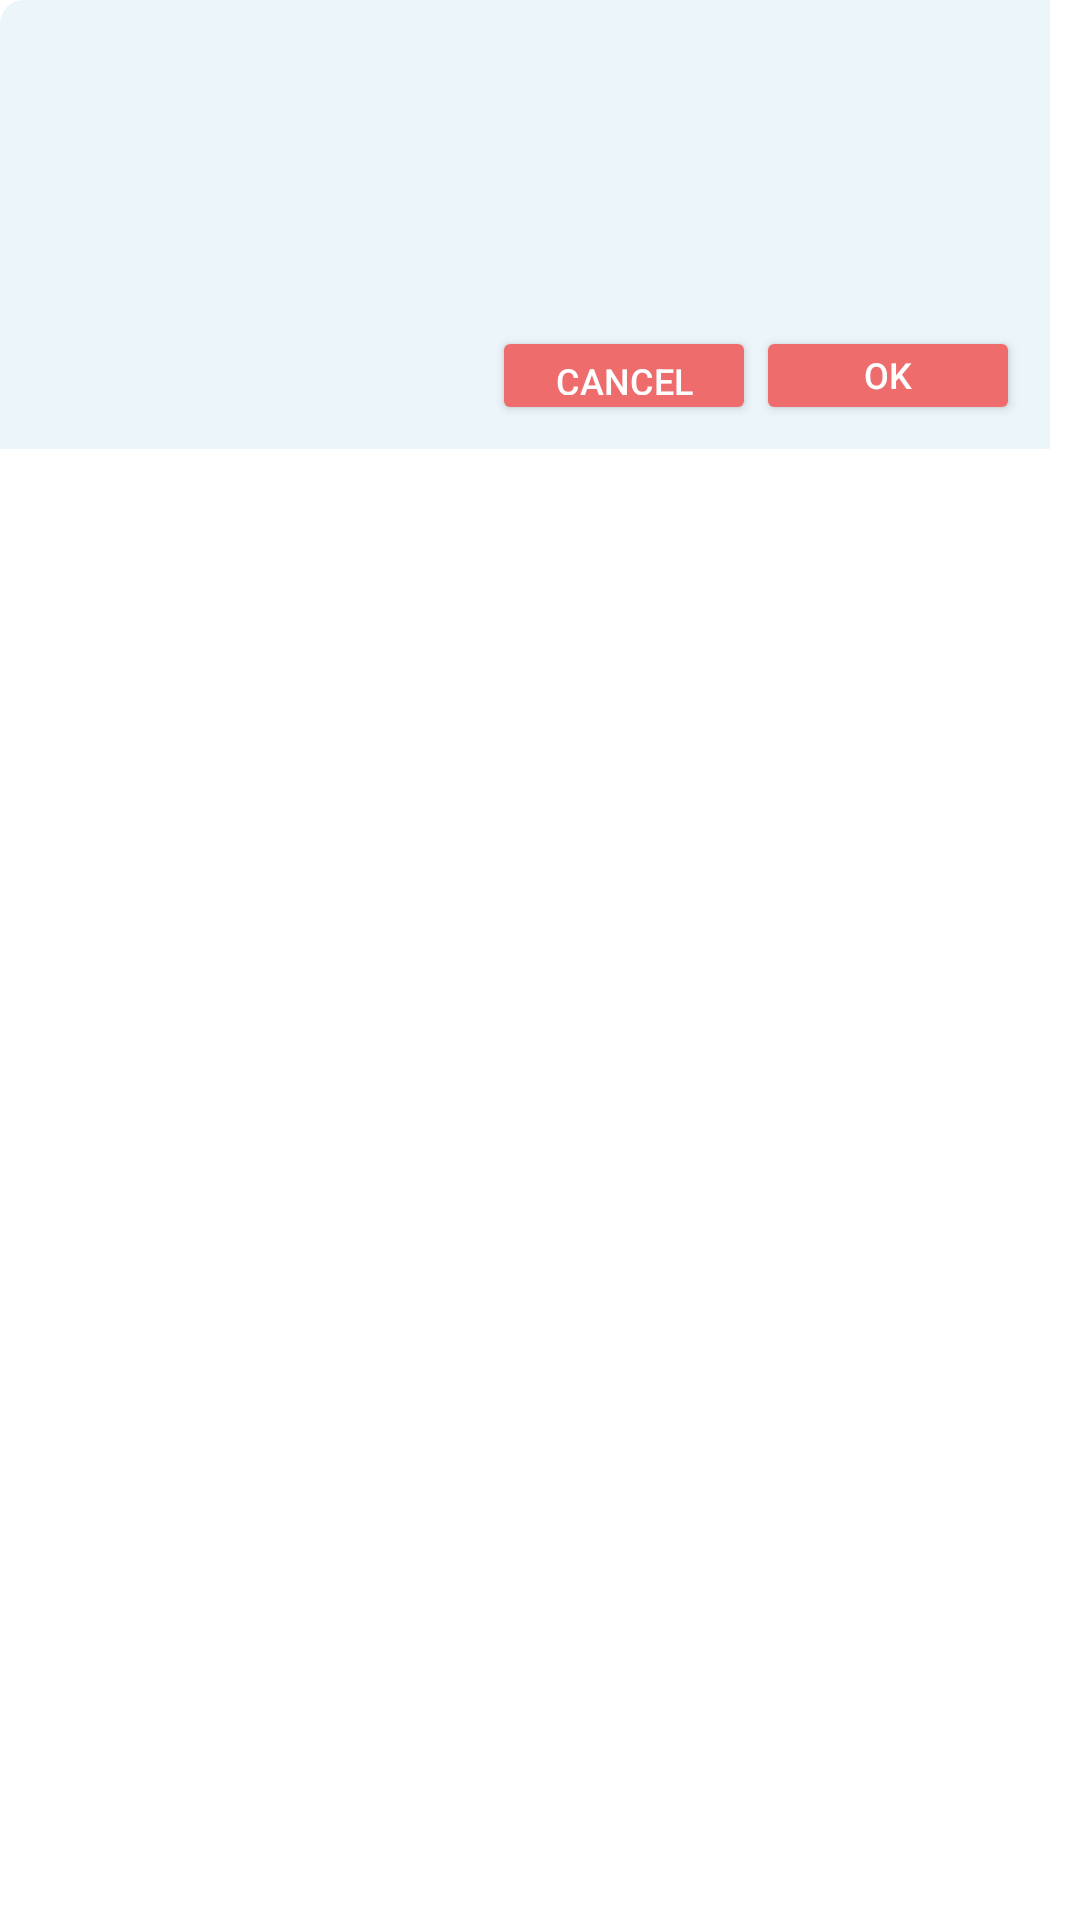

Layout XML and referenced resources for this Android screen:
<!-- AndroidManifest.xml: application theme Theme.GradeTracker -->
<!-- res/layout/dialog_confirmation.xml -->
<?xml version="1.0" encoding="utf-8"?>
<layout xmlns:app="http://schemas.android.com/apk/res-auto"
    xmlns:tools="http://schemas.android.com/tools"
    xmlns:android="http://schemas.android.com/apk/res/android">
    <data>


    </data>

    <androidx.cardview.widget.CardView
        android:id="@+id/cardView3"
        android:layout_width="350dp"
        android:layout_height="wrap_content"
        app:cardCornerRadius="8dp"
        app:cardElevation="0dp"
        app:layout_constraintEnd_toEndOf="parent"
        app:layout_constraintStart_toStartOf="parent"
        app:layout_constraintTop_toTopOf="parent">

        <androidx.constraintlayout.widget.ConstraintLayout
            style="@style/Theme.GradeTracker.Background"
            android:layout_width="350dp"
            android:layout_height="wrap_content"
            android:orientation="vertical"
            android:outlineProvider="bounds"
            android:padding="8dp"
            app:layout_constraintEnd_toEndOf="parent"
            app:layout_constraintStart_toStartOf="parent"
            app:layout_constraintTop_toTopOf="parent">

            <androidx.constraintlayout.widget.Guideline
                android:id="@+id/guideline"
                android:layout_width="wrap_content"
                android:layout_height="wrap_content"
                android:orientation="vertical"
                app:layout_constraintGuide_begin="175dp" />


            <TextView
                android:id="@+id/dialog_confirmation_title_label"
                android:layout_width="wrap_content"
                android:layout_height="wrap_content"
                android:layout_marginTop="8dp"
                android:fontFamily="@font/asap"
                android:gravity="center"
                android:textAppearance="@style/Theme.GradeTracker.Text.Style1"
                android:textSize="22sp"
                android:textStyle="bold"
                app:layout_constraintBottom_toBottomOf="parent"
                app:layout_constraintEnd_toEndOf="parent"
                app:layout_constraintHorizontal_bias="0.062"
                app:layout_constraintStart_toStartOf="parent"
                app:layout_constraintTop_toTopOf="parent"
                app:layout_constraintVertical_bias="0.044"
                tools:text="Confirm Delete" />

            <Button
                android:id="@+id/cancel_button"
                style="@style/Widget.AppCompat.Button"
                android:layout_width="wrap_content"
                android:layout_height="33dp"
                android:layout_marginTop="24dp"
                android:text="@string/cancel"
                android:textSize="12sp"
                app:boxStrokeColor="#EF6C6C"
                app:cornerRadius="8dp"
                app:layout_constraintBottom_toBottomOf="parent"
                app:layout_constraintEnd_toStartOf="@+id/done_Button"
                app:layout_constraintHorizontal_bias="1.0"
                app:layout_constraintStart_toStartOf="parent"
                app:layout_constraintTop_toBottomOf="@+id/dialog_confirmation_msg"
                app:layout_constraintVertical_bias="0.0" />

            <Button
                android:id="@+id/done_Button"
                style="@style/Widget.AppCompat.Button"
                android:layout_width="wrap_content"
                android:layout_height="33dp"
                android:includeFontPadding="false"
                android:text="@string/ok"
                android:textSize="12sp"
                app:cornerRadius="8dp"
                app:iconPadding="0dp"
                app:layout_constraintBottom_toBottomOf="@+id/cancel_button"
                app:layout_constraintEnd_toEndOf="parent"
                app:layout_constraintHorizontal_bias="0.971"
                app:layout_constraintStart_toStartOf="@+id/guideline"
                app:layout_constraintTop_toTopOf="@+id/cancel_button"
                app:layout_constraintVertical_bias="0.0"
                app:rippleColor="#1B1A1A" />

            <TextView
                android:id="@+id/dialog_confirmation_msg"
                android:layout_width="wrap_content"
                android:layout_height="wrap_content"
                android:layout_marginTop="16dp"
                app:layout_constraintEnd_toEndOf="parent"
                app:layout_constraintHorizontal_bias="0.0"
                app:layout_constraintStart_toStartOf="@+id/dialog_confirmation_title_label"
                app:layout_constraintTop_toBottomOf="@+id/dialog_confirmation_title_label"
                tools:text="MSG here" />


        </androidx.constraintlayout.widget.ConstraintLayout>
    </androidx.cardview.widget.CardView>
</layout>
<!-- resources referenced by this layout -->
<resources>
  <string name="cancel">Cancel</string>
  <string name="ok">OK</string>
  <style name="Theme.GradeTracker.Background">
          <item name="android:background">#ecf6fa</item>
      </style>
  <style name="Theme.GradeTracker.Text.Style1" parent="TextAppearance.AppCompat.Display1">
          <item name="android:textColor">#a82aaa</item>
          <item name="android:textColorPrimary">#a82aaa</item>
      </style>
  <style name="Theme.GradeTracker" parent="Theme.MaterialComponents.DayNight.DarkActionBar">
          
          <item name="colorPrimary">#EF6C6C</item>
          <item name="colorPrimaryVariant">#EF6C6C</item>
          <item name="colorOnPrimary">@color/white</item>
          
          <item name="colorSecondary">@color/black</item>
          <item name="colorSecondaryVariant">@color/black</item>
          <item name="colorOnSecondary">@color/black</item>
          
          <item name="android:statusBarColor" tools:targetApi="l">#2D2E30</item>
      </style>
  <color name="white">#FFFFFFFF</color>
  <color name="black">#FF000000</color>
</resources>
